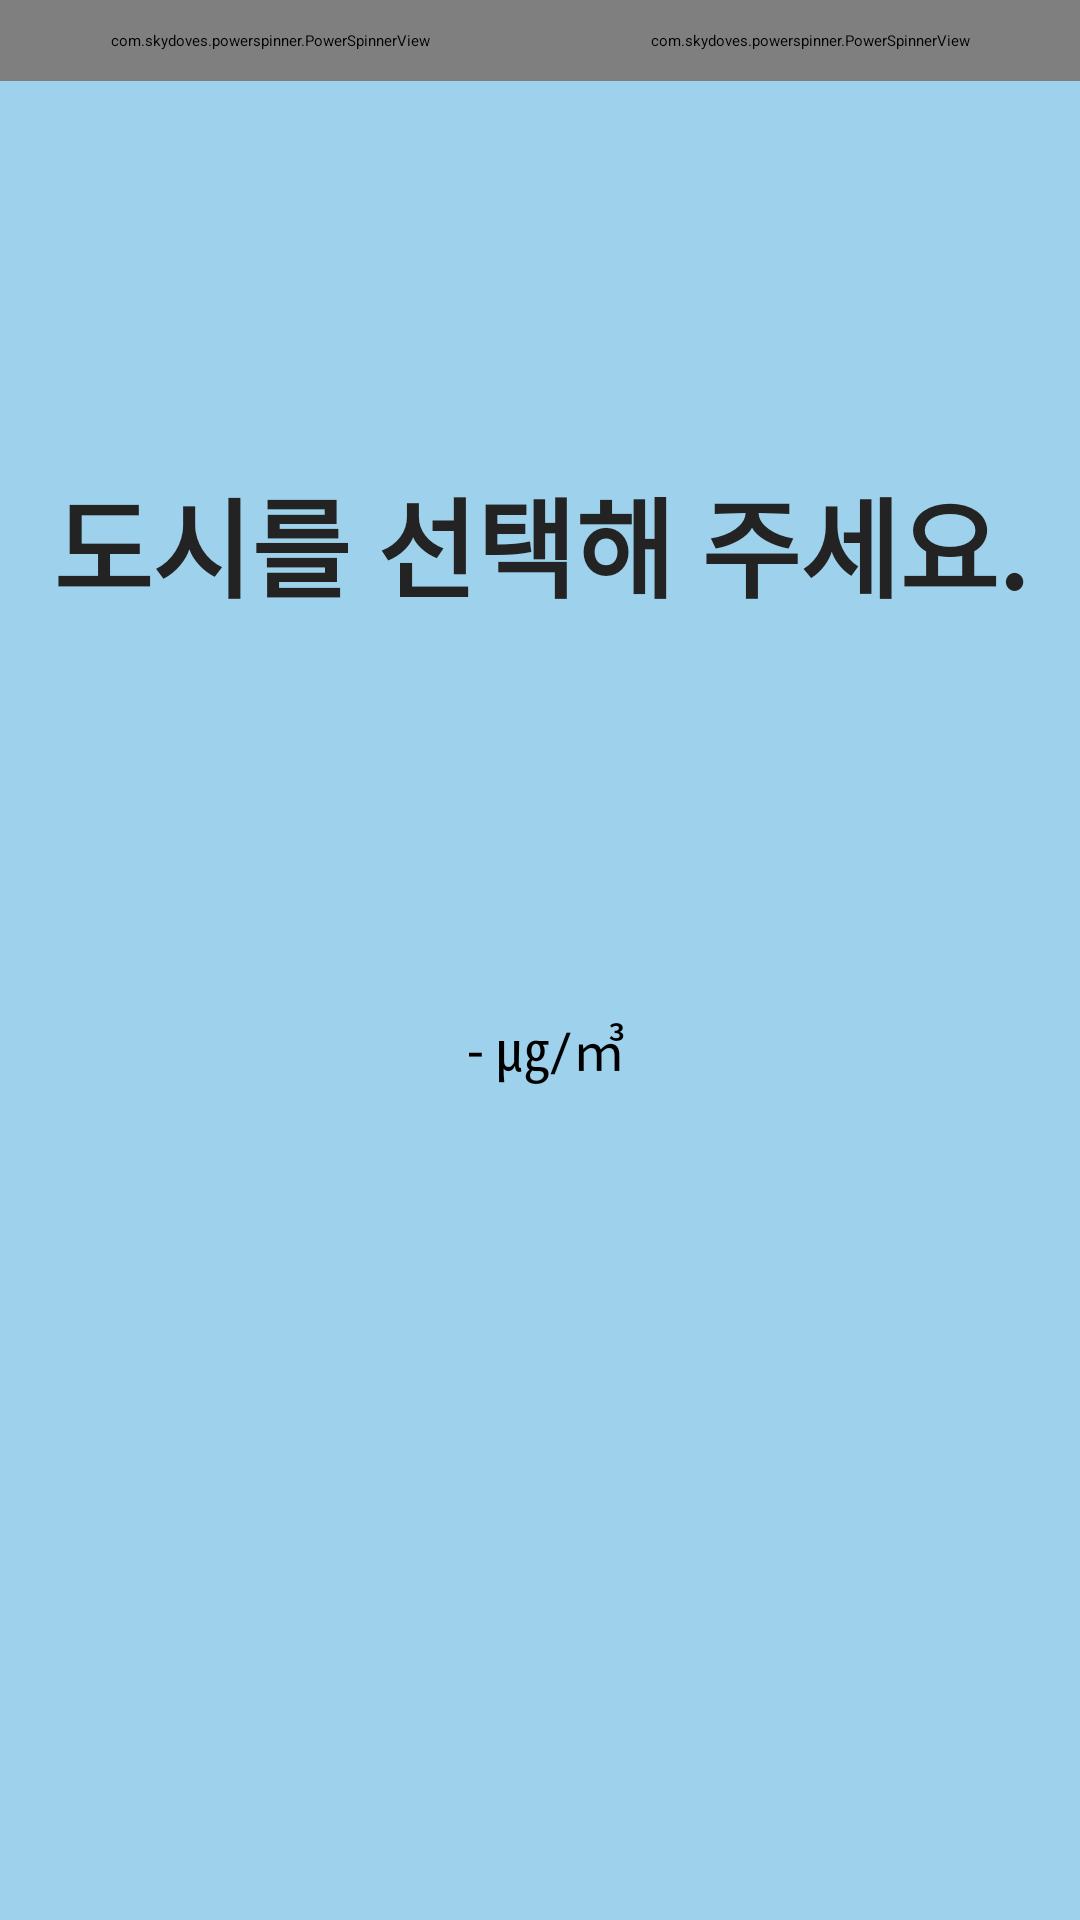

Android layout source for this screen:
<!-- AndroidManifest.xml: application theme Theme.MyApplication -->
<!-- res/layout/activity_main.xml -->
<?xml version="1.0" encoding="utf-8"?>
<androidx.constraintlayout.widget.ConstraintLayout xmlns:android="http://schemas.android.com/apk/res/android"
    xmlns:app="http://schemas.android.com/apk/res-auto"
    xmlns:tools="http://schemas.android.com/tools"
    android:id="@+id/main_bg"
    android:layout_width="match_parent"
    android:layout_height="match_parent"
    android:background="#9ED2EC"
    tools:context=".MainActivity">

    
    <com.skydoves.powerspinner.PowerSpinnerView
        android:id="@+id/spinnerView_sido"
        android:layout_width="0dp"
        android:layout_height="wrap_content"
        android:background="@color/white"
        android:foreground="?attr/selectableItemBackground"
        android:gravity="center"
        android:hint="도시 선택"
        android:padding="10dp"
        android:textColor="@color/black"
        android:textColorHint="@color/black"
        android:textSize="14.5sp"
        app:layout_constraintStart_toStartOf="parent"
        app:layout_constraintTop_toTopOf="parent"
        app:layout_constraintEnd_toStartOf="@+id/spinnerView_goo"
        app:spinner_arrow_gravity="end"
        app:spinner_arrow_tint="@color/black"
        app:spinner_divider_color="@color/white"
        app:spinner_divider_show="true"
        app:spinner_divider_size="0.4dp"
        app:spinner_item_array="@array/Sido"
        app:spinner_item_height="46dp"
        app:spinner_popup_animation="normal"
        app:spinner_popup_background="@color/black"
        app:spinner_popup_elevation="14dp"
        tools:ignore="HardcodedText,MissingClass,UnusedAttribute" />

    <com.skydoves.powerspinner.PowerSpinnerView
        android:id="@+id/spinnerView_goo"
        android:layout_width="0dp"
        android:layout_height="wrap_content"
        android:background="@color/white"
        android:foreground="?attr/selectableItemBackground"
        android:gravity="center"
        android:hint="지역 선택"
        android:padding="10dp"
        android:textColor="@color/black"
        android:textColorHint="@color/black"
        android:textSize="14.5sp"
        app:layout_constraintEnd_toEndOf="parent"
        app:layout_constraintStart_toEndOf="@+id/spinnerView_sido"
        app:layout_constraintTop_toTopOf="parent"
        app:spinner_arrow_gravity="end"
        app:spinner_arrow_tint="@color/black"
        app:spinner_divider_color="@color/white"
        app:spinner_divider_show="true"
        app:spinner_divider_size="0.4dp"
        app:spinner_item_height="46dp"
        app:spinner_popup_animation="normal"
        app:spinner_popup_background="@color/black"
        app:spinner_popup_elevation="14dp"
        tools:ignore="HardcodedText,MissingClass,UnusedAttribute" />


    <ImageView
        android:id="@+id/iv_face"
        android:layout_width="wrap_content"
        android:layout_height="wrap_content"
        android:layout_marginStart="8dp"
        android:layout_marginTop="8dp"
        android:layout_marginEnd="8dp"
        android:layout_marginBottom="8dp"
        app:layout_constraintBottom_toBottomOf="parent"
        app:layout_constraintEnd_toEndOf="parent"
        app:layout_constraintStart_toStartOf="parent"
        app:layout_constraintTop_toTopOf="parent"
        app:srcCompat="@drawable/mise1" />

    <TextView
        android:id="@+id/tv_p10value"
        android:layout_width="wrap_content"
        android:layout_height="wrap_content"
        android:layout_marginTop="16dp"
        android:text=" - ㎍/㎥"
        android:textSize="18sp"
        app:layout_constraintEnd_toEndOf="parent"
        app:layout_constraintStart_toStartOf="parent"
        app:layout_constraintTop_toBottomOf="@+id/iv_face" />

    <TextView
        android:id="@+id/tv_p10grade"
        android:layout_width="wrap_content"
        android:layout_height="wrap_content"
        android:layout_marginTop="20dp"
        android:text=""
        android:textColor="#048578"
        android:textSize="30sp"
        app:layout_constraintEnd_toEndOf="parent"
        app:layout_constraintStart_toStartOf="parent"
        app:layout_constraintTop_toBottomOf="@+id/tv_p10value" />

    <TextView
        android:id="@+id/tv_cityname"
        android:layout_width="wrap_content"
        android:layout_height="wrap_content"
        android:layout_marginStart="8dp"
        android:layout_marginTop="50dp"
        android:layout_marginEnd="8dp"
        android:layout_marginBottom="8dp"
        android:text="도시를 선택해 주세요."
        android:textColor="#242323"
        android:textSize="36sp"
        android:textStyle="bold"
        app:layout_constraintBottom_toTopOf="@+id/iv_face"
        app:layout_constraintEnd_toEndOf="parent"
        app:layout_constraintStart_toStartOf="parent"
        app:layout_constraintTop_toTopOf="parent" />

    <TextView
        android:id="@+id/tv_date"
        android:layout_width="wrap_content"
        android:layout_height="wrap_content"
        android:layout_marginStart="8dp"
        android:layout_marginTop="16dp"
        android:layout_marginEnd="8dp"
        android:text=""
        android:textSize="18sp"
        app:layout_constraintEnd_toEndOf="parent"
        app:layout_constraintStart_toStartOf="parent"
        app:layout_constraintTop_toBottomOf="@+id/tv_cityname" />
</androidx.constraintlayout.widget.ConstraintLayout>
<!-- resources referenced by this layout -->
<resources>
  <string-array name="Sido">
          <item>전국</item>
          <item>서울</item>
          <item>부산</item>
          <item>대구</item>
          <item>인천</item>
          <item>광주</item>
          <item>대전</item>
          <item>울산</item>
          <item>경기</item>
          <item>강원</item>
          <item>충북</item>
          <item>충남</item>
          <item>전북</item>
          <item>전남</item>
          <item>경북</item>
          <item>경남</item>
          <item>제주</item>
          <item>세종</item>
      </string-array>
  <color name="black">#FF000000</color>
  <color name="white">#FFFFFFFF</color>
</resources>
